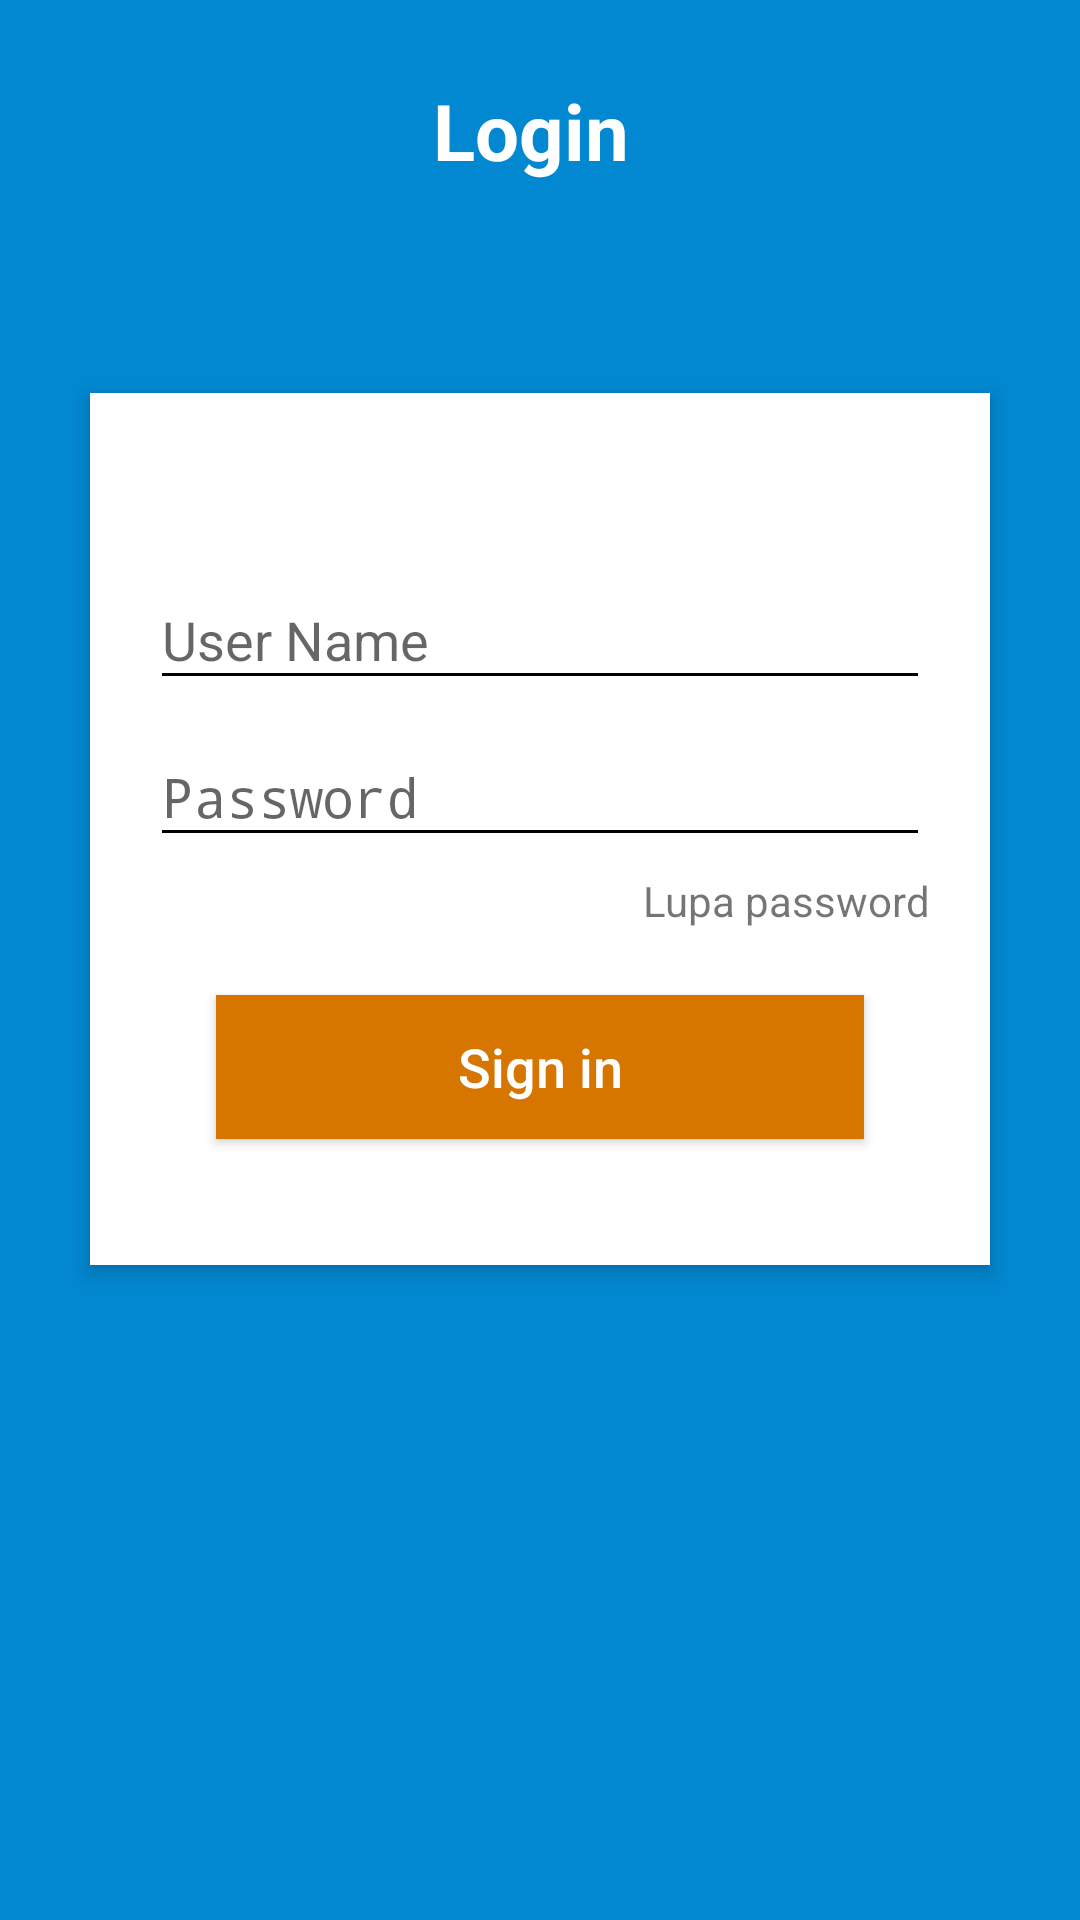

Produce the Android XML layout that renders to this screen, including the resource entries it uses.
<!-- AndroidManifest.xml: activity theme AppTheme.NoActionBar -->
<!-- res/layout/activity_login.xml -->
<?xml version="1.0" encoding="utf-8"?>
<RelativeLayout xmlns:android="http://schemas.android.com/apk/res/android"
    android:layout_width="match_parent"
    android:layout_height="match_parent"
    android:background="#0288d1"
    android:orientation="vertical"
    android:scrollbarAlwaysDrawVerticalTrack="true">

    <RelativeLayout
        android:layout_width="fill_parent"
        android:layout_height="wrap_content"
        android:layout_below="@+id/login_title"
        android:layout_marginLeft="30dp"
        android:layout_marginRight="30dp"
        android:layout_marginTop="70dp"
        android:background="#fff"
        android:elevation="4dp"
        android:orientation="vertical"
        android:padding="20dp"
        android:id="@+id/relativeLayout">

        <LinearLayout
            android:layout_width="fill_parent"
            android:layout_height="wrap_content"
            android:orientation="vertical"
            android:paddingTop="30dp">

            <android.support.design.widget.TextInputLayout
                android:layout_width="match_parent"
                android:layout_height="wrap_content">

                <EditText
                    android:id="@+id/usernameET"
                    android:layout_width="fill_parent"
                    android:layout_height="wrap_content"
                    android:drawableLeft="@drawable/ic_person_black_24dp"
                    android:hint="User Name"
                    android:inputType="textEmailAddress" />
            </android.support.design.widget.TextInputLayout>

            <android.support.design.widget.TextInputLayout
                android:layout_width="match_parent"
                android:layout_height="wrap_content">

                <EditText
                    android:id="@+id/passwordET"
                    android:layout_width="fill_parent"
                    android:layout_height="wrap_content"
                    android:layout_marginTop="16dp"
                    android:drawableLeft="@drawable/ic_lock_black_24dp"
                    android:hint="Password"
                    android:inputType="textPassword"/>
            </android.support.design.widget.TextInputLayout>

            <TextView
                android:layout_width="wrap_content"
                android:layout_height="wrap_content"
                android:layout_gravity="right"
                android:paddingTop="5dp"
                android:text="Lupa password" />


            <Button
                android:id="@+id/signinButton"
                android:layout_width="fill_parent"
                android:layout_height="wrap_content"
                android:layout_margin="22dp"
                android:background="#d67601"
                android:text="Sign in"
                android:textAllCaps="false"
                android:textColor="#fff"
                android:textSize="18sp" />
        </LinearLayout>
    </RelativeLayout>

    
        
        
        
        
        
        
        
        
        

    <TextView
        android:id="@+id/login_title"
        android:layout_width="fill_parent"
        android:layout_height="wrap_content"
        android:layout_marginTop="26dp"
        android:gravity="center_horizontal"
        android:text="Login "
        android:textColor="#fff"
        android:textSize="26sp"
        android:textStyle="bold"
        android:layout_alignParentTop="true"
        android:layout_alignParentStart="true" />
</RelativeLayout>
<!-- resources referenced by this layout -->
<resources>
  <style name="AppTheme.NoActionBar" parent="AppTheme">
          <item name="windowActionBar">false</item>
          <item name="windowNoTitle">true</item>
      </style>
  <style name="AppTheme" parent="Theme.AppCompat.Light.DarkActionBar">
          <item name="colorPrimary">@color/primaryColor</item>
          <item name="colorAccent">@color/secondaryColor</item>
          <item name="colorPrimaryDark">@color/secondaryDarkColor</item>
          <item name="android:textColorPrimary">@color/primaryTextColor</item>
          <item name="android:textColorPrimaryInverse">@color/secondaryTextColor</item>
          <item name="android:textColorSecondary">@color/primaryTextColor</item>
          <item name="android:textColorSecondaryInverse">@color/secondaryTextColor</item>
          <item name="android:statusBarColor">@color/secondaryDarkColor</item>
          <item name="android:navigationBarColor">@color/secondaryDarkColor</item>
          <item name="android:colorBackground">@color/primaryColor</item>
          <item name="android:colorForeground">@color/secondaryColor</item>
          <item name="android:windowBackground">@color/primaryColor</item>
      </style>
  <color name="primaryColor">#fafafa</color>
  <color name="secondaryColor">#0b6696</color>
  <color name="secondaryDarkColor">#003c68</color>
  <color name="primaryTextColor">#000000</color>
  <color name="secondaryTextColor">#ffffff</color>
</resources>
